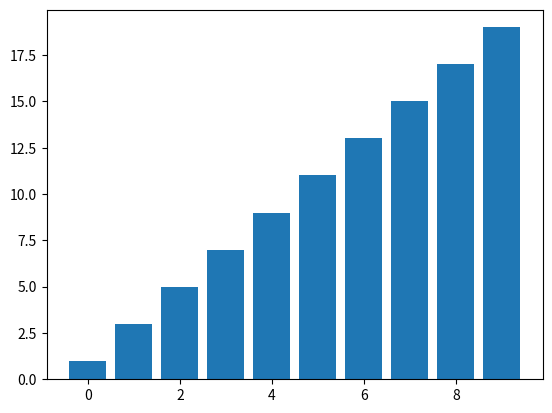

Reproduce this figure in Python.
from matplotlib import pyplot as plt
from numpy import arange

plt.bar(arange(0, 10), arange(1, 21, 2))
plt.show()
